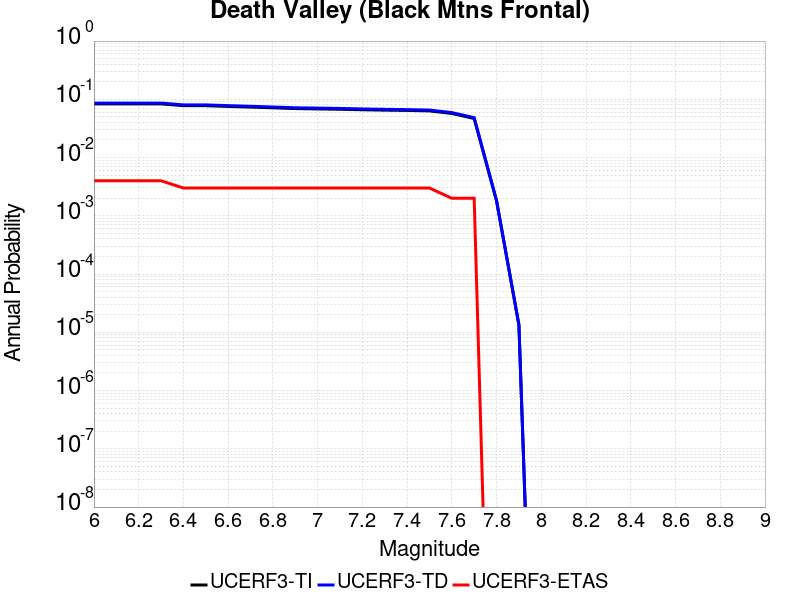

Values plotted in this chart, from the file beside it:
Magnitude, UCERF3-TI Prob, UCERF3-TD Prob, UCERF3-ETAS Prob
6.0, 0.08348, 0.08618, 0.004
6.1, 0.08348, 0.08618, 0.004
6.2, 0.08348, 0.08618, 0.004
6.3, 0.08348, 0.08618, 0.004
6.4, 0.07777, 0.08028, 0.003
6.5, 0.07777, 0.08028, 0.003
6.6, 0.07549, 0.07793, 0.003
6.7, 0.07352, 0.0759, 0.003
6.8, 0.07146, 0.07378, 0.003
6.9, 0.06938, 0.07164, 0.003
7.0, 0.06843, 0.07066, 0.003
7.1, 0.06752, 0.06973, 0.003
7.2, 0.0662, 0.06837, 0.003
7.3, 0.0652, 0.06735, 0.003
7.4, 0.06446, 0.06658, 0.003
7.5, 0.06325, 0.06534, 0.003
7.6, 0.05726, 0.05917, 0.002
7.7, 0.04682, 0.04839, 0.002
7.8, 0.001803, 0.001832, 0.0
7.9, 1.3353022E-5, 1.3523625E-5, 0.0
